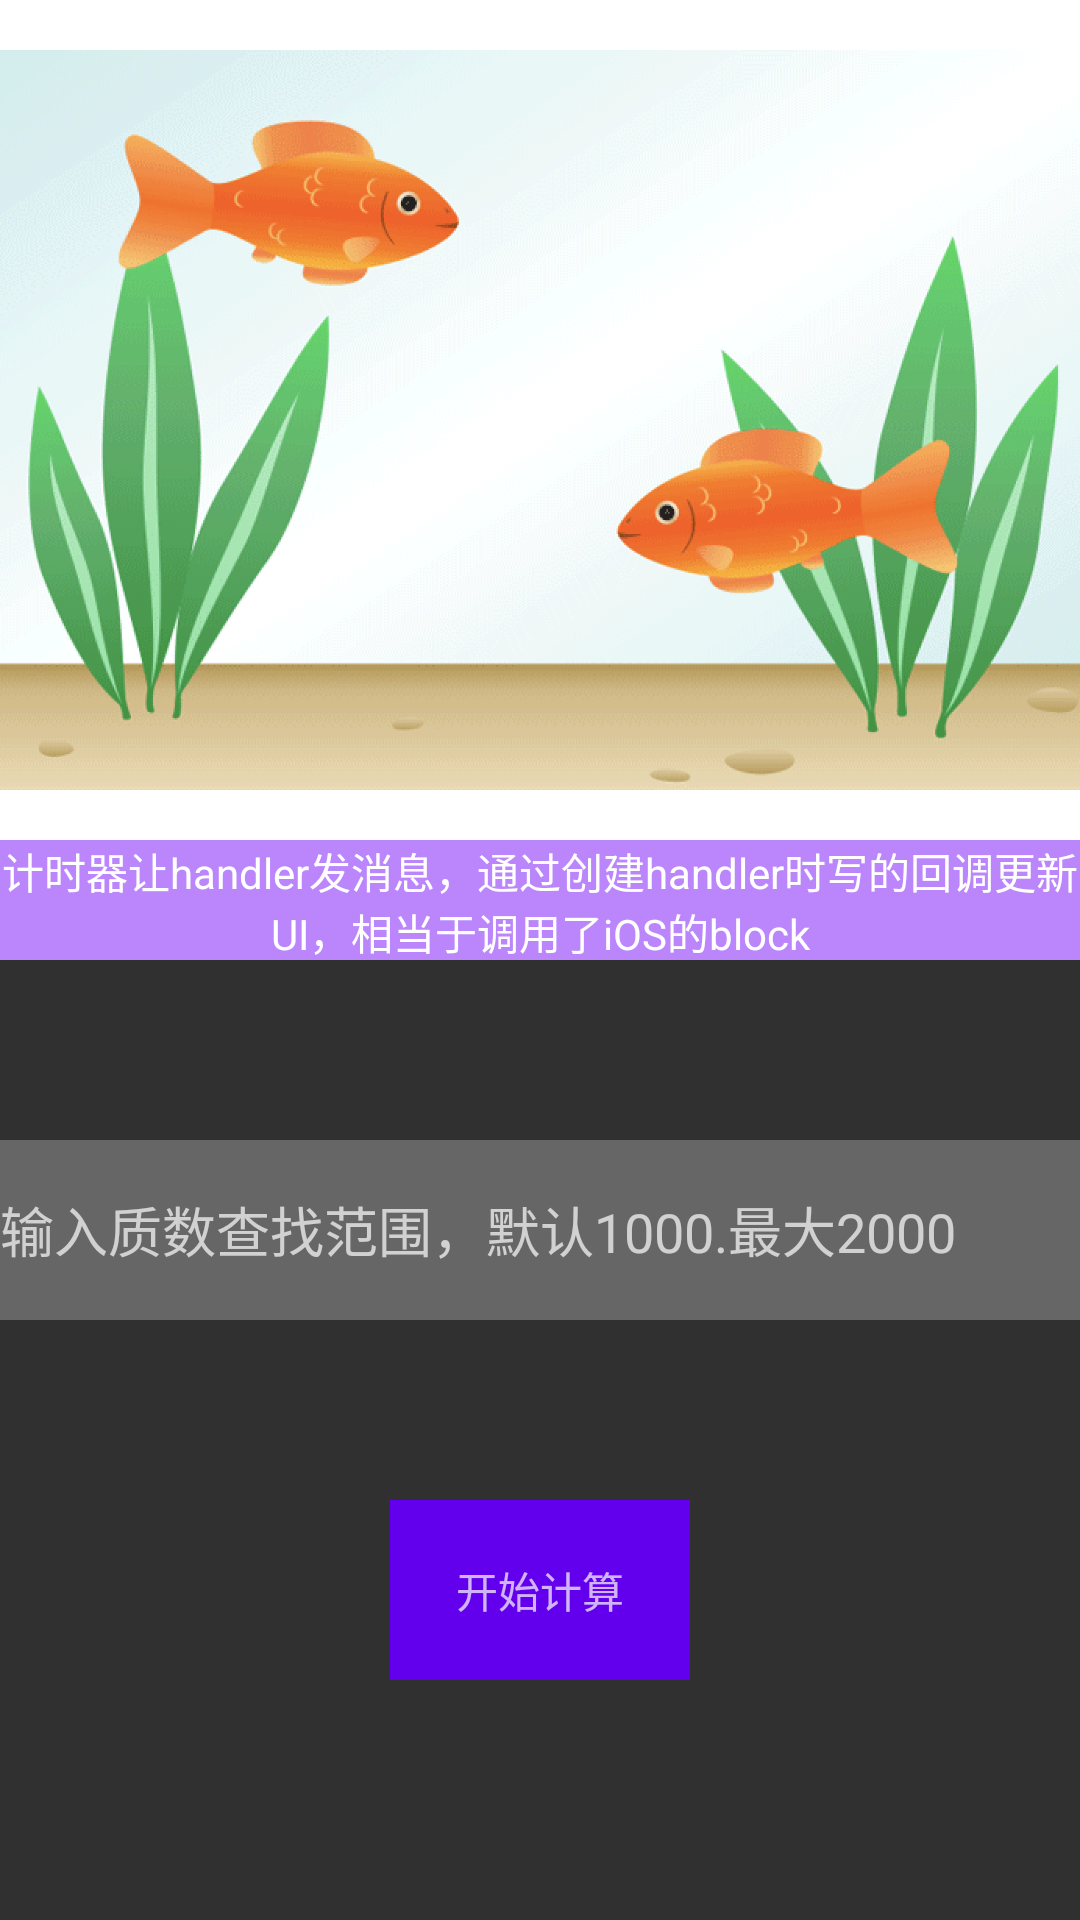

Reconstruct the res/layout file that produces this screen, plus the resources it refers to.
<!-- AndroidManifest.xml: application theme Theme.AppCompat.NoActionBar -->
<!-- res/layout/activity_handler_test.xml -->
<?xml version="1.0" encoding="utf-8"?>
<LinearLayout xmlns:android="http://schemas.android.com/apk/res/android"
    xmlns:app="http://schemas.android.com/apk/res-auto"
    xmlns:tools="http://schemas.android.com/tools"
    android:layout_width="match_parent"
    android:layout_height="match_parent"
    android:orientation="vertical"
    tools:context=".HandlerTest">

    <ImageView
        android:layout_width="match_parent"
        android:layout_height="280dp"
        android:background="@color/white"
        android:src="@mipmap/anim_1"
        android:id="@+id/gifImage"/>

    <TextView
        android:layout_width="match_parent"
        android:layout_height="40dp"
        android:gravity="center"
        android:background="@color/purple_200"
        android:text="计时器让handler发消息，通过创建handler时写的回调更新UI，相当于调用了iOS的block"
        android:id="@+id/sendHandler"
        android:textColor="@color/white"/>
    <View
        android:layout_width="match_parent"
        android:layout_height="60dp"
    />
    <EditText
        android:layout_width="match_parent"
        android:layout_height="60dp"
        android:background="#666666"
        android:hint="输入质数查找范围，默认1000.最大2000"
        android:id="@+id/inputLoop"
        android:inputType="number"
        />
    <View
        android:layout_width="match_parent"
        android:layout_height="60dp"
        />
    <TextView
        android:layout_width="100dp"
        android:layout_height="60dp"
        android:text="开始计算"
        android:background="@color/purple_500"
        android:gravity="center"
        android:layout_gravity="center_horizontal"
        android:id="@+id/calcuLoop"/>
</LinearLayout>
<!-- resources referenced by this layout -->
<resources>
  <color name="purple_200">#FFBB86FC</color>
  <color name="purple_500">#FF6200EE</color>
  <color name="white">#FFFFFFFF</color>
  <!-- mipmap anim_1: png bitmap (mipmap-hdpi, 342585 bytes) -->
</resources>
